Run: headless pygame with SDL's dummy video driver; simulated clock (each Clock.tick advances the game by its frame time, no real sleeping); random seed 0; keys injected as events and as key.get_pressed() state; no mouse input.
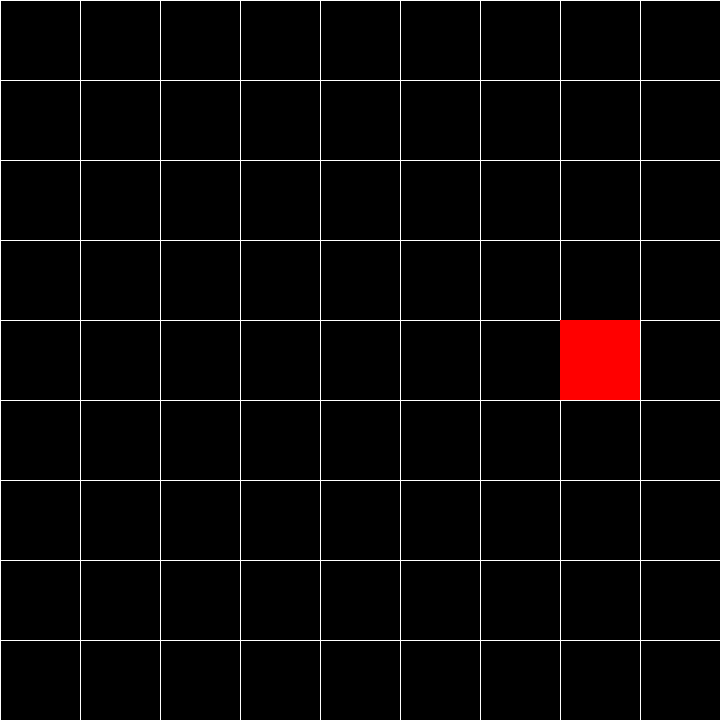
Frame 1 of 4 · flips 1–60 · no input
Frame 2 of 4 · flips 61–180 · tapped SPACE, RETURN · held RIGHT (→), D · screen unchanged from frame 1, image omitted
Frame 3 of 4 · flips 181–300 · held DOWN (↓), S · screen unchanged from frame 2, image omitted
Frame 4 of 4 · flips 301–420 · held LEFT (←), A, UP (↑), W · screen unchanged from frame 3, image omitted

The pygame program that drew these frames:

import pygame
pygame.init()

WIDTH = 720
HEIGHT = 720
FRAMERATE = 10
window = pygame.display.set_mode((WIDTH, HEIGHT))

WHITE = (255, 255, 255)
BLACK = (0, 0, 0)
RED = (255, 0, 0)
LIGHT_GREEN = (144, 238, 144)

STEP_W = WIDTH // 9
STEP_H = HEIGHT // 9

class Player(pygame.Rect):
    def __init__(self, snake, path, right=False, left=False, up=False, down=False):
        self.length = len(snake)
        self.head_x = snake[0][0]
        self.head_y = snake[0][1]
        self.snake = snake
        self.path = path
        self.go_right = right
        self.go_left = left
        self.up = up
        self.down = down
    
    def draw(self):
        for square in self.snake:
            pygame.draw.rect(window, LIGHT_GREEN, (square[0], square[1], STEP_W, STEP_H))
        
        # pygame.draw.rect(window, LIGHT_GREEN, (self.head_x, self.head_y, STEP_W, STEP_H))

class Fruit(pygame.Rect):
    def __init__(self, x, y):
        self.x = x
        self.y = y

    def draw(self):
        pygame.draw.rect(window, RED, (self.x, self.y, STEP_W, STEP_H)) 

def draw_grid():
    for x in range(0, WIDTH+1, STEP_W):
        pygame.draw.line(window, WHITE, (x, 0), (x, HEIGHT))
    
    for y in range(0, HEIGHT+1, STEP_H):
        pygame.draw.line(window, WHITE, (0, y), (WIDTH, y))

player_x = STEP_W
player_y = int((HEIGHT//2) - (1/2)*(STEP_H))
fruit_x = WIDTH - 2*STEP_W
fruit_y = int((HEIGHT//2) - (1/2)*(STEP_H))

score = 0

running = True
clock = pygame.time.Clock()
player = Player([[player_x, player_y]], [])
fruit = Fruit(fruit_x, fruit_y)
while running:
    clock.tick(FRAMERATE)
    for event in pygame.event.get():
        if event.type == pygame.QUIT:
            running = False
        elif event.type == pygame.KEYDOWN:
            if event.key == pygame.K_UP:
                player.go_right = False
                player.go_left = False
                player.up = True
                player.down = False
            elif event.key == pygame.K_DOWN:
                player.go_right = False
                player.go_left = False
                player.up = False
                player.down = True
            elif event.key == pygame.K_LEFT:
                player.go_right = False
                player.go_left = True
                player.up = False
                player.down = False
            elif event.key == pygame.K_RIGHT:
                player.go_right = True
                player.go_left = False
                player.up = False
                player.down = False

    if player.up is True:
        player_y -= STEP_H
        player.snake[0][1] = player_y
    elif player.down is True:
        player_y += STEP_H
        player.snake[0][1] = player_y
    elif player.go_left is True:
        player_x -= STEP_W
        player.snake[0][0] = player_x
    else:
        player_x += STEP_W
        player.snake[0][0] = player_x
    
    if player.colliderect(fruit):  # Not working- ask Jayson
        # Move the fruit to a non-snake position and add to score
        # Elongate the snake
        score += 1
        print(f'Player picked up fruit! Score: {score}')
        pass
    
    window.fill(BLACK)
    draw_grid()
    fruit.draw()
    player.draw()

    pygame.display.update()

pygame.quit()
